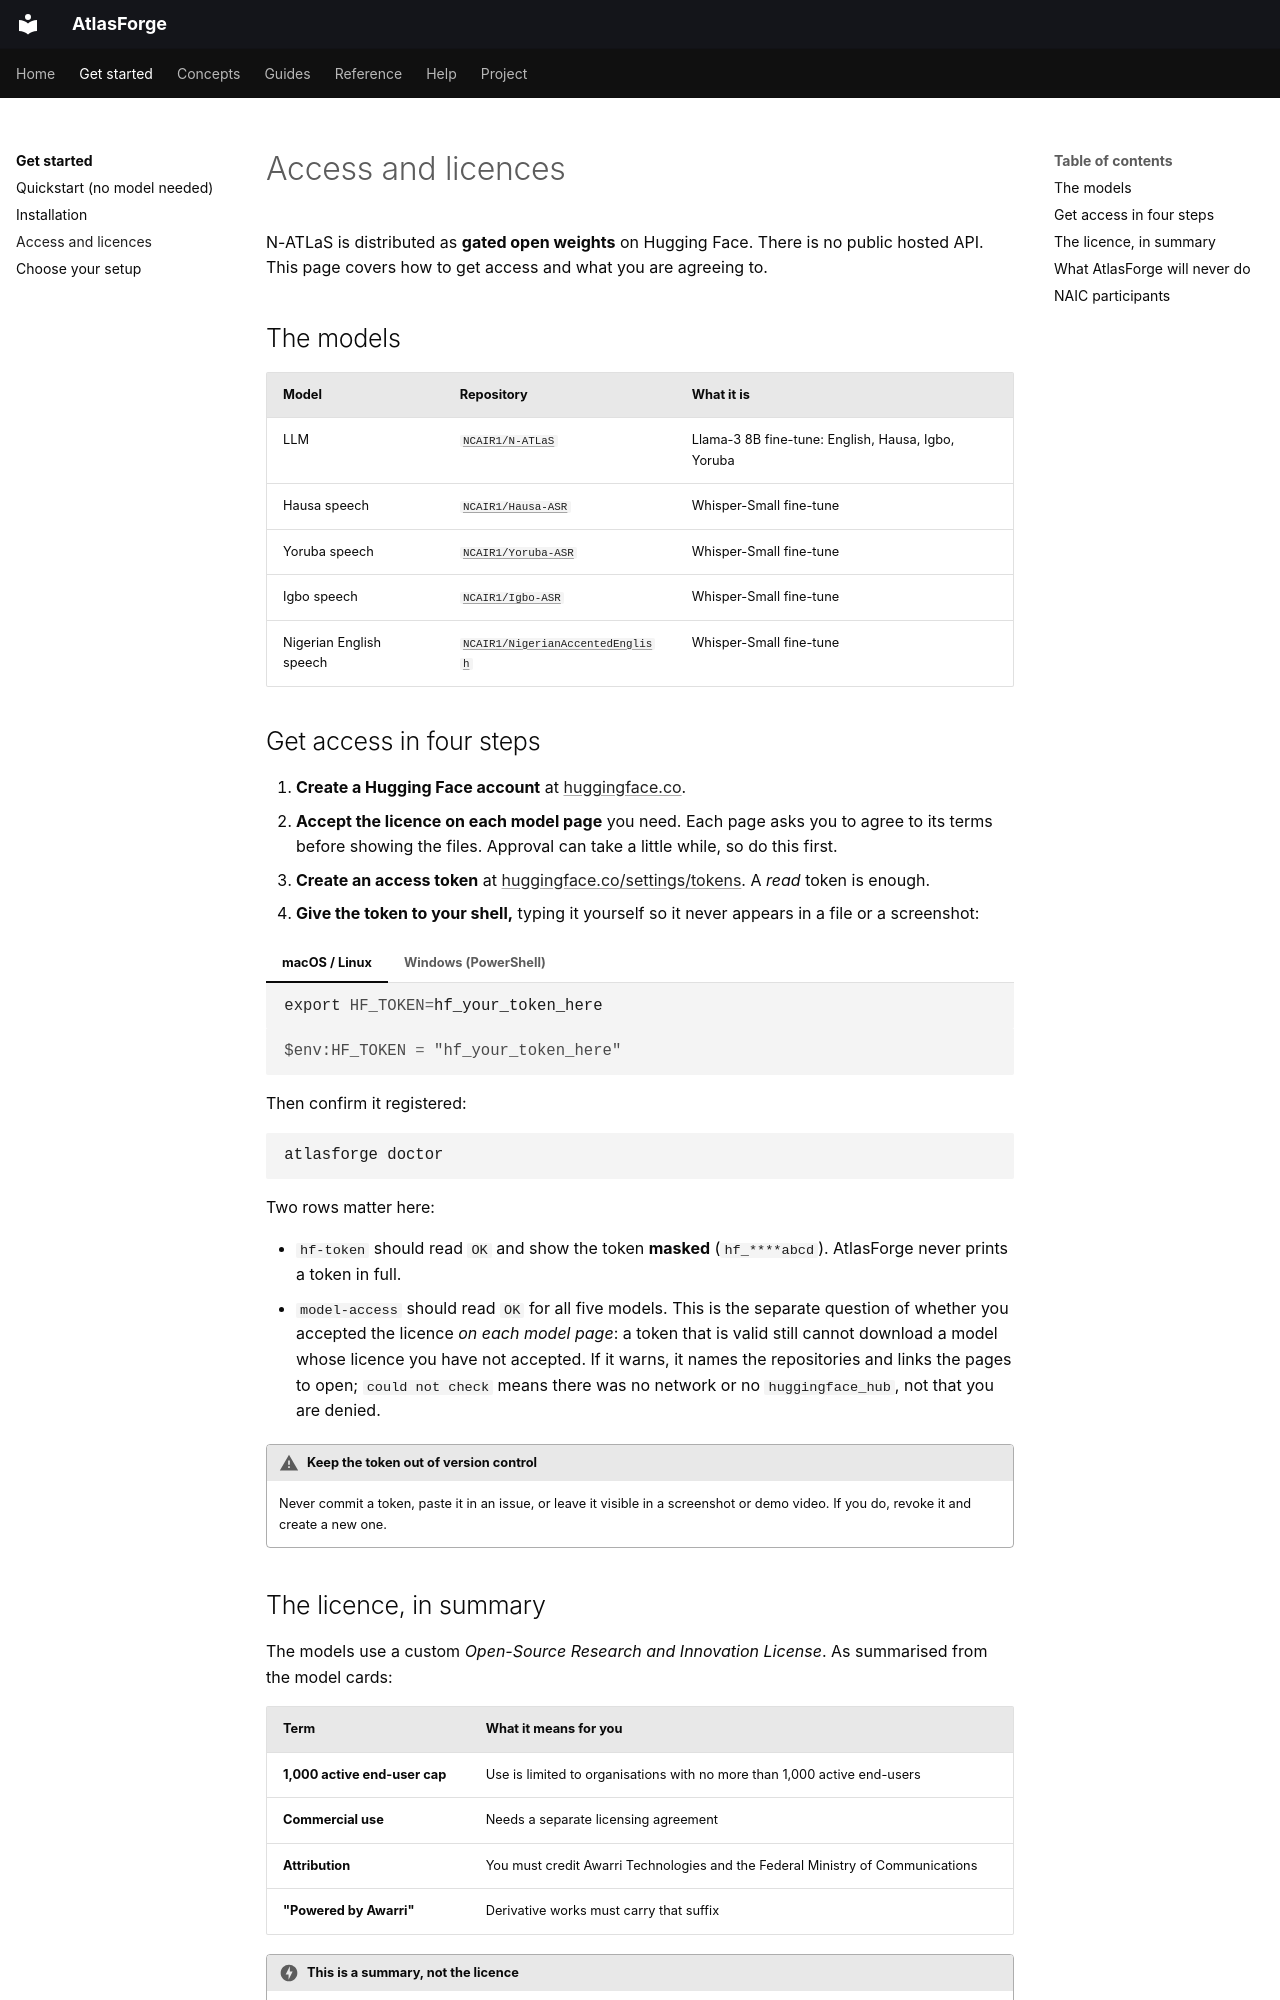

repository: Brainers-Labs/atlasforge · page: get-started/access-and-licences/index.html · generator: mkdocs

# Access and licences

N-ATLaS is distributed as **gated open weights** on Hugging Face. There is no public hosted API. This page covers how to get access and what you are agreeing to.

## The models

| Model | Repository | What it is |
|---|---|---|
| LLM | [`NCAIR1/N-ATLaS`](https://huggingface.co/NCAIR1/N-ATLaS) | Llama-3 8B fine-tune: English, Hausa, Igbo, Yoruba |
| Hausa speech | [`NCAIR1/Hausa-ASR`](https://huggingface.co/NCAIR1/Hausa-ASR) | Whisper-Small fine-tune |
| Yoruba speech | [`NCAIR1/Yoruba-ASR`](https://huggingface.co/NCAIR1/Yoruba-ASR) | Whisper-Small fine-tune |
| Igbo speech | [`NCAIR1/Igbo-ASR`](https://huggingface.co/NCAIR1/Igbo-ASR) | Whisper-Small fine-tune |
| Nigerian English speech | [`NCAIR1/NigerianAccentedEnglish`](https://huggingface.co/NCAIR1/NigerianAccentedEnglish) | Whisper-Small fine-tune |

## Get access in four steps

1. **Create a Hugging Face account** at [huggingface.co](https://huggingface.co).
2. **Accept the licence on each model page** you need. Each page asks you to agree to its terms before showing the files. Approval can take a little while, so do this first.
3. **Create an access token** at [huggingface.co/settings/tokens](https://huggingface.co/settings/tokens). A *read* token is enough.
4. **Give the token to your shell,** typing it yourself so it never appears in a file or a screenshot:

=== "macOS / Linux"

    ```bash
    export HF_TOKEN=hf_your_token_here
    ```

=== "Windows (PowerShell)"

    ```powershell
    $env:HF_TOKEN = "hf_your_token_here"
    ```

Then confirm it registered:

```bash
atlasforge doctor
```

Two rows matter here:

- `hf-token` should read `OK` and show the token **masked** (`hf_****abcd`). AtlasForge never prints a token in full.
- `model-access` should read `OK` for all five models. This is the separate question of whether you accepted the licence *on each model page*: a token that is valid still cannot download a model whose licence you have not accepted. If it warns, it names the repositories and links the pages to open; `could not check` means there was no network or no `huggingface_hub`, not that you are denied.

!!! warning "Keep the token out of version control"
    Never commit a token, paste it in an issue, or leave it visible in a screenshot or demo video. If you do, revoke it and create a new one.
